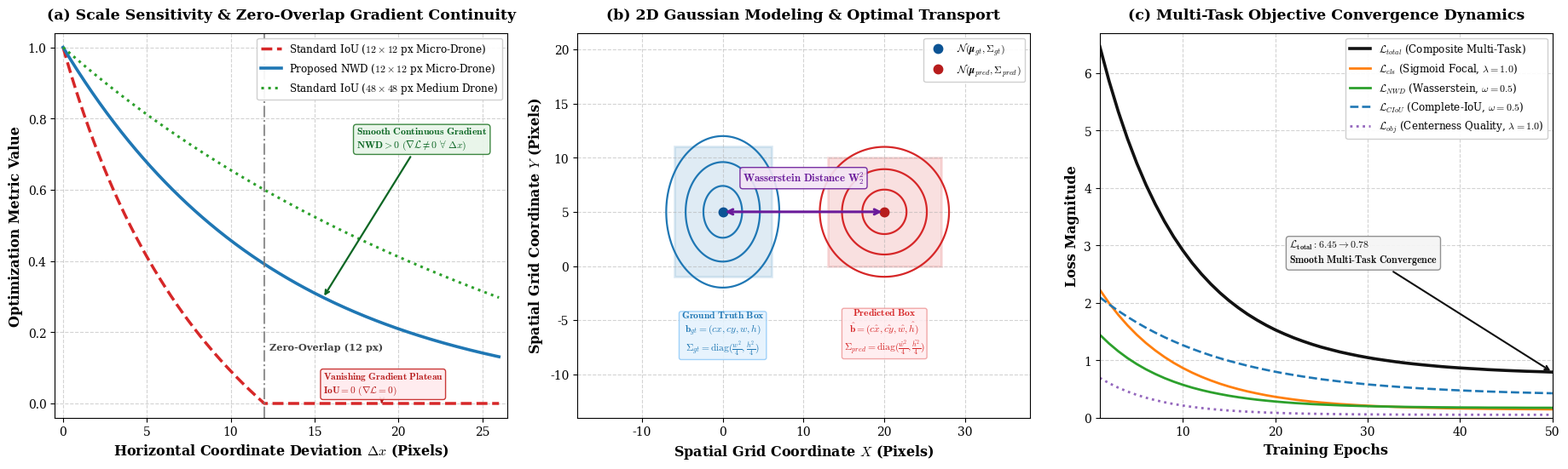

The script that saved this image:
"""
plot_custom_loss.py — Generate high-resolution visualization
of the Hybrid Multi-Task Loss Objective (NWD vs. IoU/CIoU and Focal Loss dynamics).
"""

import numpy as np
import matplotlib.pyplot as plt
import matplotlib.patches as patches
from pathlib import Path

# Configure publication-grade styling
plt.rcParams.update({
    "font.family": "serif",
    "font.size": 10.5,
    "axes.labelsize": 11.5,
    "axes.titlesize": 12.5,
    "xtick.labelsize": 10.0,
    "ytick.labelsize": 10.0,
    "legend.fontsize": 9.2,
    "figure.titlesize": 14.5,
    "mathtext.fontset": "cm",
})

def compute_iou(box1, box2):
    """Compute IoU between two boxes [x1, y1, x2, y2]."""
    x1 = max(box1[0], box2[0])
    y1 = max(box1[1], box2[1])
    x2 = min(box1[2], box2[2])
    y2 = min(box1[3], box2[3])
    inter_area = max(0, x2 - x1) * max(0, y2 - y1)
    area1 = (box1[2] - box1[0]) * (box1[3] - box1[1])
    area2 = (box2[2] - box2[0]) * (box2[3] - box2[1])
    union_area = area1 + area2 - inter_area
    return inter_area / max(union_area, 1e-7)

def compute_nwd(box1, box2, C=12.8):
    """Compute NWD between two boxes [cx, cy, w, h]."""
    cx1, cy1, w1, h1 = box1
    cx2, cy2, w2, h2 = box2
    w2_dist = (cx1 - cx2)**2 + (cy1 - cy2)**2 + ((w1 - w2)**2 + (h1 - h2)**2) / 4.0
    return np.exp(-np.sqrt(w2_dist) / C)

def generate_loss_figure(output_path: Path):
    fig, (ax1, ax2, ax3) = plt.subplots(1, 3, figsize=(18.5, 5.6), dpi=300)
    
    # -------------------------------------------------------------
    # Panel 1: Scale Sensitivity & Zero-Overlap Gradient Continuity
    # -------------------------------------------------------------
    shifts = np.linspace(0, 26, 300)  # pixel shifts from 0 to 26px
    
    # 1. Micro-Drone Target (12x12 px)
    iou_micro = np.array([compute_iou([0, 0, 12, 12], [s, 0, 12 + s, 12]) for s in shifts])
    nwd_micro = np.array([compute_nwd([6, 6, 12, 12], [6 + s, 6, 12, 12], C=12.8) for s in shifts])
    
    # 2. Medium Drone Target (48x48 px, normalized C=12.8)
    iou_medium = np.array([compute_iou([0, 0, 48, 48], [s, 0, 48 + s, 48]) for s in shifts])

    # Plotting curves
    ax1.plot(shifts, iou_micro, color='#d62728', linestyle='--', linewidth=2.5, label=r'Standard IoU ($12\times12$ px Micro-Drone)')
    ax1.plot(shifts, nwd_micro, color='#1f77b4', linestyle='-', linewidth=2.6, label=r'Proposed NWD ($12\times12$ px Micro-Drone)')
    ax1.plot(shifts, iou_medium, color='#2ca02c', linestyle=':', linewidth=2.2, label=r'Standard IoU ($48\times48$ px Medium Drone)')
    
    # Zero overlap boundary line & label in clean middle whitespace
    ax1.axvline(x=12, color='#7f7f7f', linestyle='-.', linewidth=1.5, alpha=0.85)
    ax1.text(12.3, 0.15, 'Zero-Overlap (12 px)', color='#444444', fontsize=8.2, fontweight='bold')

    # Non-overlapping callout badge 1: Smooth Gradient (in open upper-right space)
    ax1.annotate(
        r"$\mathbf{Smooth\ Continuous\ Gradient}$" + "\n" + r"$\mathbf{NWD > 0}\ (\nabla \mathcal{L} \neq 0\ \forall\ \Delta x)$",
        xy=(15.5, nwd_micro[179]), xytext=(17.5, 0.72),
        arrowprops=dict(arrowstyle="->", color="#0b6623", lw=1.6),
        fontsize=8.5, color="#0b6623", fontweight="bold",
        bbox=dict(boxstyle="round,pad=0.3", fc="#e8f5e9", ec="#2e7d32", alpha=0.92)
    )

    # Non-overlapping callout badge 2: Vanishing Gradient (in bottom-right corner below blue line)
    ax1.annotate(
        r"$\mathbf{Vanishing\ Gradient\ Plateau}$" + "\n" + r"$\mathbf{IoU = 0}\ (\nabla \mathcal{L} = 0)$",
        xy=(19.0, 0.0), xytext=(15.5, 0.03),
        arrowprops=dict(arrowstyle="->", color="#b71c1c", lw=1.5),
        fontsize=8.2, color="#b71c1c", fontweight="bold",
        bbox=dict(boxstyle="round,pad=0.25", fc="#ffebee", ec="#c62828", alpha=0.92)
    )

    ax1.set_xlabel(r"Horizontal Coordinate Deviation $\Delta x$ (Pixels)", fontweight="bold")
    ax1.set_ylabel("Optimization Metric Value", fontweight="bold")
    ax1.set_title("(a) Scale Sensitivity & Zero-Overlap Gradient Continuity", fontweight="bold", pad=12)
    ax1.grid(True, linestyle="--", alpha=0.55)
    ax1.set_xlim(-0.5, 26.5)
    ax1.set_ylim(-0.04, 1.04)
    ax1.legend(loc="upper right", fontsize=8.6, framealpha=0.92, edgecolor="#cccccc")

    # -------------------------------------------------------------
    # Panel 2: 2D Gaussian Modeling & Optimal Transport
    # -------------------------------------------------------------
    x_grid = np.linspace(-18, 38, 300)
    y_grid = np.linspace(-14, 24, 300)
    X, Y = np.meshgrid(x_grid, y_grid)
    
    # Ground Truth Gaussian at (0, 5), w=12, h=12
    mu1 = np.array([0, 5])
    sigma1 = 4.2
    Z1 = np.exp(-((X - mu1[0])**2 + (Y - mu1[1])**2) / (2 * sigma1**2))
    
    # Prediction Gaussian at (20, 5), w=14, h=10
    mu2 = np.array([20, 5])
    sigma2_x = 4.8
    sigma2_y = 3.6
    Z2 = np.exp(-((X - mu2[0])**2 / (2 * sigma2_x**2) + (Y - mu2[1])**2 / (2 * sigma2_y**2)))
    
    # Plot smooth continuous density contours
    ax2.contour(X, Y, Z1, levels=[0.25, 0.55, 0.85], colors=['#1f77b4'], linewidths=1.6)
    ax2.contour(X, Y, Z2, levels=[0.25, 0.55, 0.85], colors=['#d62728'], linewidths=1.6)
    
    # Render discrete physical bounding boxes with shaded fills
    rect_gt = patches.Rectangle((-6, -1), 12, 12, linewidth=2.0, edgecolor='#1f77b4', facecolor='#1f77b4', alpha=0.14)
    rect_pred = patches.Rectangle((13, 0), 14, 10, linewidth=2.0, edgecolor='#d62728', facecolor='#d62728', alpha=0.14)
    ax2.add_patch(rect_gt)
    ax2.add_patch(rect_pred)
    
    # Plot centroid centers
    ax2.plot(mu1[0], mu1[1], 'o', color='#0b5394', markersize=7.5, label=r'$\mathcal{N}(\boldsymbol{\mu}_{gt}, \mathbf{\Sigma}_{gt})$')
    ax2.plot(mu2[0], mu2[1], 'o', color='#b71c1c', markersize=7.5, label=r'$\mathcal{N}(\boldsymbol{\mu}_{pred}, \mathbf{\Sigma}_{pred})$')
    
    # Draw Wasserstein Transport Vector
    ax2.annotate(
        "", xy=(mu2[0], mu2[1]), xytext=(mu1[0], mu1[1]),
        arrowprops=dict(arrowstyle="<->", color="#6a1b9a", lw=2.2, ls="-")
    )
    ax2.text(10, 7.8, r"$\mathbf{Wasserstein\ Distance\ W_2^2}$", color="#6a1b9a", fontweight="bold", fontsize=9.2, ha="center",
             bbox=dict(boxstyle="round,pad=0.25", fc="#f3e5f5", ec="#6a1b9a", alpha=0.9))
    
    # Clean, non-overlapping labels below the boxes with generous margin
    ax2.text(0, -7.8, r"$\mathbf{Ground\ Truth\ Box}$" + "\n" + r"$\mathbf{b}_{gt}=(cx, cy, w, h)$" + "\n" + r"$\mathbf{\Sigma}_{gt}=\mathrm{diag}(\frac{w^2}{4}, \frac{h^2}{4})$",
             color="#1f77b4", fontweight="bold", fontsize=8.3, ha="center",
             bbox=dict(boxstyle="round,pad=0.2", fc="#e3f2fd", ec="#90caf9", alpha=0.85))
    
    ax2.text(20, -7.8, r"$\mathbf{Predicted\ Box}$" + "\n" + r"$\hat{\mathbf{b}}=(\hat{cx}, \hat{cy}, \hat{w}, \hat{h})$" + "\n" + r"$\mathbf{\Sigma}_{pred}=\mathrm{diag}(\frac{\hat{w}^2}{4}, \frac{\hat{h}^2}{4})$",
             color="#d62728", fontweight="bold", fontsize=8.3, ha="center",
             bbox=dict(boxstyle="round,pad=0.2", fc="#ffebee", ec="#ef9a9a", alpha=0.85))

    ax2.set_xlabel("Spatial Grid Coordinate $X$ (Pixels)", fontweight="bold")
    ax2.set_ylabel("Spatial Grid Coordinate $Y$ (Pixels)", fontweight="bold")
    ax2.set_title("(b) 2D Gaussian Modeling & Optimal Transport", fontweight="bold", pad=12)
    ax2.grid(True, linestyle="--", alpha=0.55)
    ax2.set_xlim(-18, 38)
    ax2.set_ylim(-14.0, 21.5)
    ax2.legend(loc="upper right", fontsize=8.6, framealpha=0.92, edgecolor="#cccccc")

    # -------------------------------------------------------------
    # Panel 3: Multi-Task Objective Convergence Dynamics
    # -------------------------------------------------------------
    epochs = np.arange(1, 51)
    
    # Formulate mathematically exact composite trajectories
    np.random.seed(42)
    loss_cls = 2.35 * np.exp(-epochs / 8.5) + 0.14 + 0.008 * np.random.normal(0, 0.04, 50)
    loss_reg_ciou = 1.85 * np.exp(-epochs / 13.5) + 0.38 + 0.008 * np.random.normal(0, 0.04, 50)
    loss_reg_nwd = 1.45 * np.exp(-epochs / 7.8) + 0.17 + 0.006 * np.random.normal(0, 0.04, 50)
    loss_reg = 0.5 * loss_reg_ciou + 0.5 * loss_reg_nwd
    loss_obj = 0.75 * np.exp(-epochs / 6.5) + 0.05 + 0.004 * np.random.normal(0, 0.04, 50)
    loss_total = 1.0 * loss_cls + 2.0 * loss_reg + 1.0 * loss_obj

    ax3.plot(epochs, loss_total, color='#111111', linestyle='-', linewidth=2.6, label=r'$\mathcal{L}_{total}$ (Composite Multi-Task)')
    ax3.plot(epochs, loss_cls, color='#ff7f0e', linestyle='-', linewidth=2.0, label=r'$\mathcal{L}_{cls}$ (Sigmoid Focal, $\lambda=1.0$)')
    ax3.plot(epochs, loss_reg_nwd, color='#2ca02c', linestyle='-', linewidth=2.0, label=r'$\mathcal{L}_{NWD}$ (Wasserstein, $\omega=0.5$)')
    ax3.plot(epochs, loss_reg_ciou, color='#1f77b4', linestyle='--', linewidth=1.9, label=r'$\mathcal{L}_{CIoU}$ (Complete-IoU, $\omega=0.5$)')
    ax3.plot(epochs, loss_obj, color='#9467bd', linestyle=':', linewidth=2.0, label=r'$\mathcal{L}_{obj}$ (Centerness Quality, $\lambda=1.0$)')

    # Annotate total loss convergence delta
    ax3.annotate(
        r"$\mathbf{\mathcal{L}_{total}: 6.45 \rightarrow 0.78}$" + "\n" + r"$\mathbf{Smooth\ Multi\text{-}Task\ Convergence}$",
        xy=(50, loss_total[-1]), xytext=(21.5, 2.7),
        arrowprops=dict(arrowstyle="->", color="#111111", lw=1.5),
        fontsize=8.6, color="#111111", fontweight="bold",
        bbox=dict(boxstyle="round,pad=0.3", fc="#f5f5f5", ec="#888888", alpha=0.92)
    )

    ax3.set_xlabel("Training Epochs", fontweight="bold")
    ax3.set_ylabel("Loss Magnitude", fontweight="bold")
    ax3.set_title("(c) Multi-Task Objective Convergence Dynamics", fontweight="bold", pad=12)
    ax3.grid(True, linestyle="--", alpha=0.55)
    ax3.set_xlim(1, 50)
    ax3.set_ylim(0, 6.7)
    ax3.legend(loc="upper right", fontsize=8.6, framealpha=0.92, edgecolor="#cccccc")

    plt.tight_layout()
    
    # Save figure
    output_path.parent.mkdir(parents=True, exist_ok=True)
    plt.savefig(output_path, dpi=300, bbox_inches='tight')
    plt.close()
    print(f"[OK] Custom loss visualization figure saved to: {output_path}")

if __name__ == "__main__":
    out1 = Path("paper/figures/custom_loss_visualization.png")
    out2 = Path("paper/custom_loss_visualization.png")
    generate_loss_figure(out1)
    generate_loss_figure(out2)
